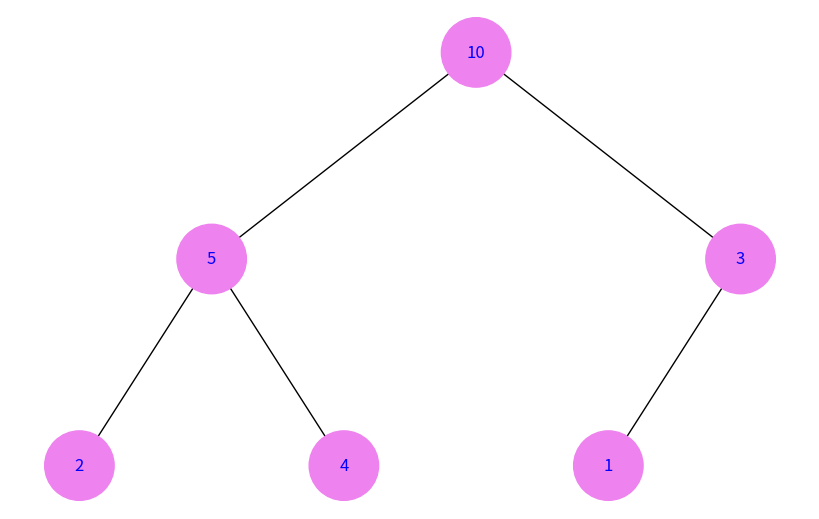

Write Python code to recreate this figure.
import uuid
import networkx as nx
import matplotlib.pyplot as plt

class Node:
    def __init__(self, key, color="violet"):
        self.left = None
        self.right = None
        self.val = key
        self.color = color  # Додатковий аргумент для зберігання кольору вузла
        self.id = str(uuid.uuid4())  # Унікальний ідентифікатор для кожного вузла

def add_edges(graph, node, pos, x=0, y=0, layer=1):
    if node is not None:
        graph.add_node(node.id, color=node.color, label=node.val)  # Використання id та збереження значення вузла
        if node.left:
            graph.add_edge(node.id, node.left.id)
            l = x - 1 / 2 ** layer
            pos[node.left.id] = (l, y - 1)
            l = add_edges(graph, node.left, pos, x=l, y=y - 1, layer=layer + 1)
        if node.right:
            graph.add_edge(node.id, node.right.id)
            r = x + 1 / 2 ** layer
            pos[node.right.id] = (r, y - 1)
            r = add_edges(graph, node.right, pos, x=r, y=y - 1, layer=layer + 1)
    return graph

def draw_tree(tree_root):
    tree = nx.DiGraph()
    pos = {tree_root.id: (0, 0)}
    tree = add_edges(tree, tree_root, pos)

    colors = [node[1]['color'] for node in tree.nodes(data=True)]
    labels = {node[0]: node[1]['label'] for node in tree.nodes(data=True)}  # Використовуємо значення вузла для міток

    plt.figure(figsize=(8, 5))
    nx.draw(tree, pos=pos, labels=labels, arrows=False, node_size=2500, node_color=colors, font_color="blue")
    plt.show()

# Створення бінарної купи з масиву
def build_heap_tree(arr):
    # Створюємо вузли на основі значень масиву
    nodes = [Node(key) for key in arr]
    
    # З'єднуємо вузли у повне бінарне дерево
    for i in range(len(nodes)):
        left_index = 2 * i + 1
        right_index = 2 * i + 2
        if left_index < len(nodes):
            nodes[i].left = nodes[left_index]
        if right_index < len(nodes):
            nodes[i].right = nodes[right_index]
    
    return nodes[0] if nodes else None  # Повертаємо кореневий вузол

# Масив значень для створення бінарної купи
heap_array = [10, 5, 3, 2, 4, 1]

# Створення та відображення бінарної купи
heap_root = build_heap_tree(heap_array)
draw_tree(heap_root)
